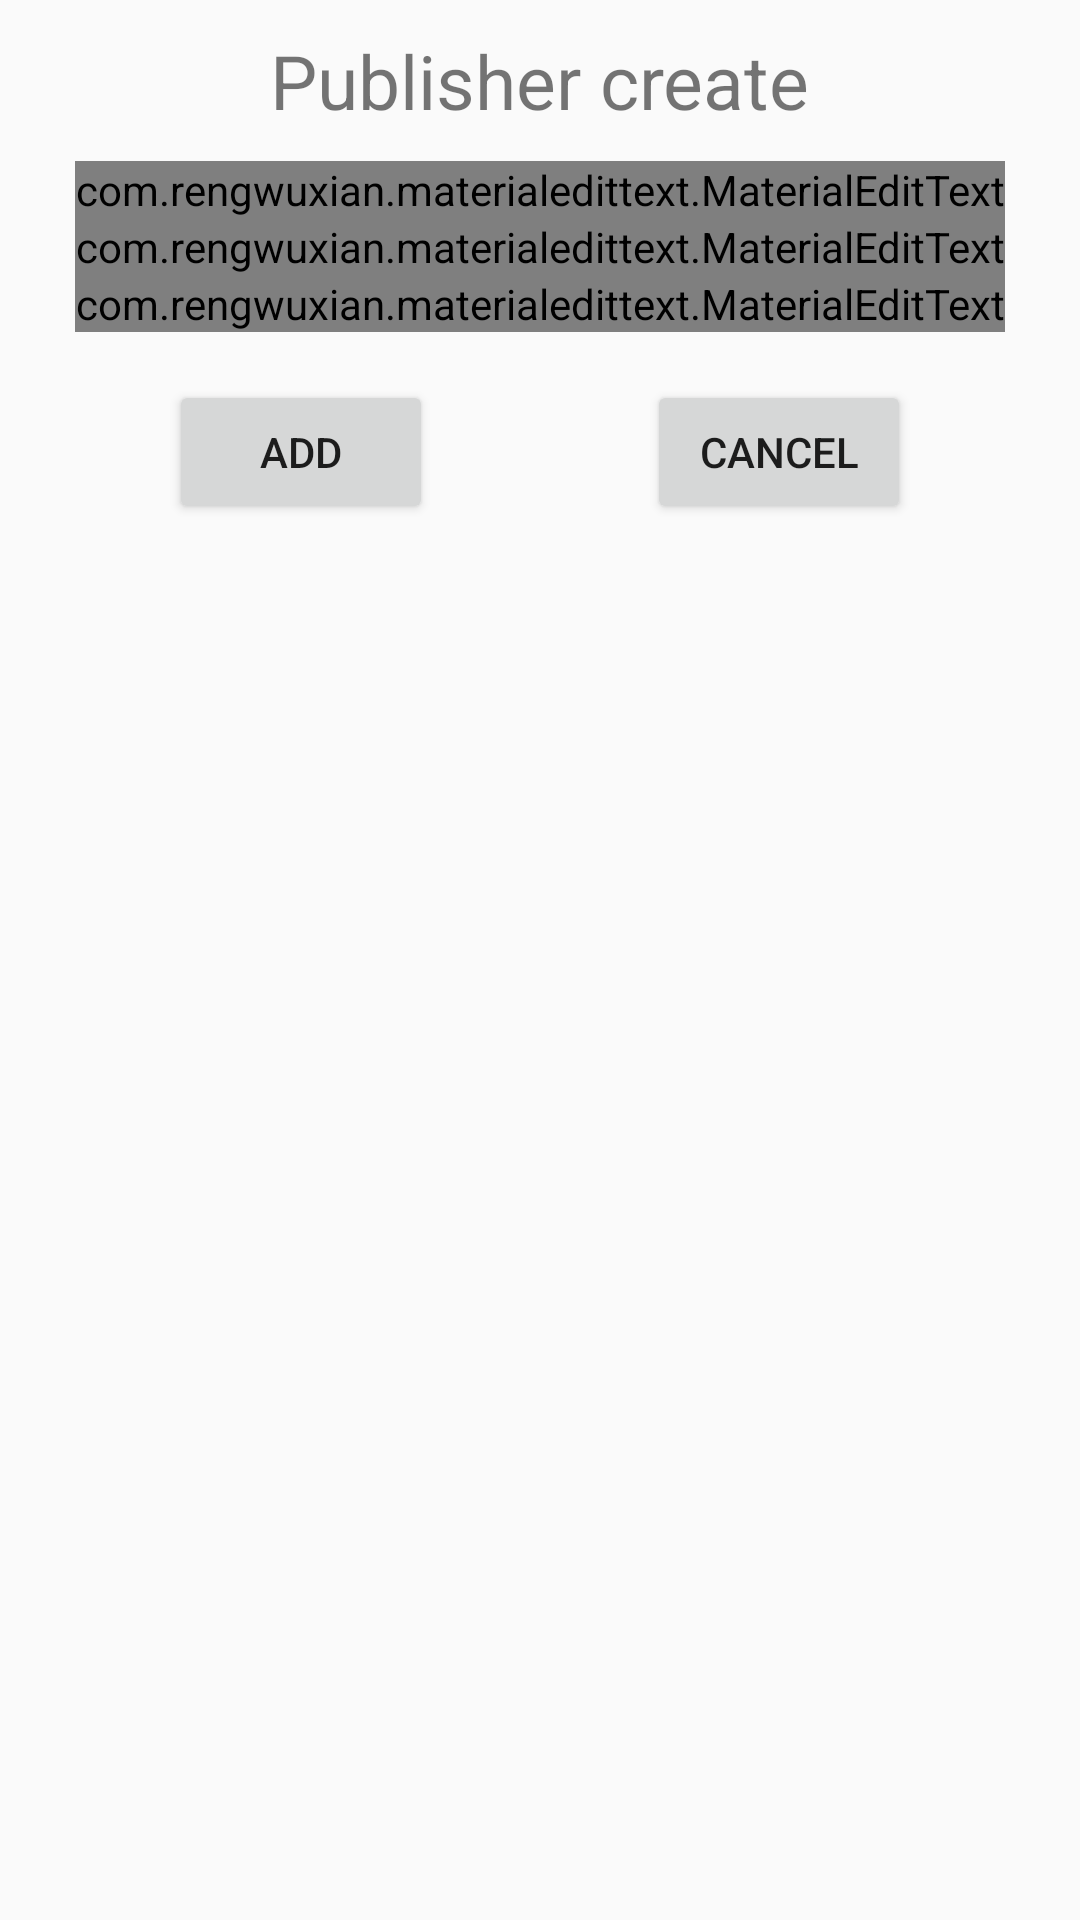

Write the Android layout XML for this screen, with the resource values it uses.
<!-- AndroidManifest.xml: application theme AppTheme -->
<!-- res/layout/publisher_add_dialog.xml -->
<?xml version="1.0" encoding="utf-8"?>
<androidx.constraintlayout.widget.ConstraintLayout xmlns:android="http://schemas.android.com/apk/res/android"
    xmlns:app="http://schemas.android.com/apk/res-auto"
    xmlns:tools="http://schemas.android.com/tools"
    android:layout_width="match_parent"
    android:layout_height="match_parent">

    <Button
        android:id="@+id/cancel_publisher_data"
        android:layout_width="wrap_content"
        android:layout_height="wrap_content"
        android:layout_marginStart="20dp"
        android:layout_marginTop="16dp"
        android:text="@string/cancel"
        app:layout_constraintEnd_toEndOf="@+id/pubisher_address_edit"
        app:layout_constraintHorizontal_bias="1.0"
        app:layout_constraintStart_toEndOf="@+id/add_publisher_data"
        app:layout_constraintTop_toBottomOf="@+id/pubisher_address_edit" />

    <Button
        android:id="@+id/add_publisher_data"
        android:layout_width="wrap_content"
        android:layout_height="wrap_content"
        android:layout_marginTop="16dp"
        android:layout_marginEnd="20dp"
        android:text="@string/add"
        app:layout_constraintEnd_toStartOf="@+id/cancel_publisher_data"
        app:layout_constraintStart_toStartOf="@+id/pubisher_address_edit"
        app:layout_constraintTop_toBottomOf="@+id/pubisher_address_edit" />

    <TextView
        android:id="@+id/textView10"
        android:layout_width="wrap_content"
        android:layout_height="wrap_content"
        android:layout_marginStart="10dp"
        android:layout_marginTop="10dp"
        android:layout_marginEnd="10dp"
        android:text="@string/publisher_create"
        android:textSize="25sp"
        app:layout_constraintEnd_toEndOf="parent"
        app:layout_constraintStart_toStartOf="parent"
        app:layout_constraintTop_toTopOf="parent" />

    <com.rengwuxian.materialedittext.MaterialEditText
        android:id="@+id/pubisher_address_edit"
        android:layout_width="wrap_content"
        android:layout_height="wrap_content"
        android:ems="10"
        android:hint="@string/address"
        android:inputType="text"
        app:layout_constraintEnd_toEndOf="@+id/pubisher_email_edit"
        app:layout_constraintStart_toStartOf="@+id/pubisher_email_edit"
        app:layout_constraintTop_toBottomOf="@+id/pubisher_email_edit"
        app:met_baseColor="#111"
        app:met_errorColor="#E53935"
        app:met_floatingLabel="highlight"
        app:met_minCharacters="1"
        app:met_primaryColor="#000000" />

    <com.rengwuxian.materialedittext.MaterialEditText
        android:id="@+id/pubisher_name_edit"
        android:layout_width="wrap_content"
        android:layout_height="wrap_content"
        android:layout_marginStart="10dp"
        android:layout_marginTop="10dp"
        android:layout_marginEnd="10dp"
        android:ems="10"
        android:hint="@string/publisher_name"
        android:inputType="textPersonName"
        app:layout_constraintEnd_toEndOf="parent"
        app:layout_constraintStart_toStartOf="parent"
        app:layout_constraintTop_toBottomOf="@+id/textView10"
        app:met_baseColor="#111"
        app:met_errorColor="#E53935"
        app:met_floatingLabel="highlight"
        app:met_minCharacters="1"
        app:met_primaryColor="#000000" />

    <com.rengwuxian.materialedittext.MaterialEditText
        android:id="@+id/pubisher_email_edit"
        android:layout_width="wrap_content"
        android:layout_height="wrap_content"
        android:layout_marginStart="10dp"
        android:layout_marginEnd="10dp"
        android:ems="10"
        android:hint="@string/email"
        android:inputType="textEmailAddress"
        app:layout_constraintEnd_toEndOf="@+id/pubisher_name_edit"
        app:layout_constraintStart_toStartOf="@+id/pubisher_name_edit"
        app:layout_constraintTop_toBottomOf="@+id/pubisher_name_edit"
        app:met_baseColor="#111"
        app:met_errorColor="#E53935"
        app:met_floatingLabel="highlight"
        app:met_minCharacters="1"
        app:met_primaryColor="#000000" />
</androidx.constraintlayout.widget.ConstraintLayout>
<!-- resources referenced by this layout -->
<resources>
  <string name="add">add</string>
  <string name="address">Address</string>
  <string name="cancel">Cancel</string>
  <string name="email">Email</string>
  <string name="publisher_create">Publisher create</string>
  <string name="publisher_name">Publisher name</string>
  <style name="AppTheme" parent="Theme.AppCompat.Light.DarkActionBar">
          
          <item name="colorPrimary">#000000</item>
          <item name="colorPrimaryDark">@color/colorPrimaryDark</item>
          <item name="colorAccent">@color/colorAccent</item>
          <item name="android:statusBarColor">#000000</item>
      </style>
  <!-- not gathered from this repository: default colours our renderer supplied (Android Studio template values) -->
  <color name="colorPrimaryDark">#FF3700B3</color>
  <color name="colorAccent">#FF03DAC5</color>
</resources>
